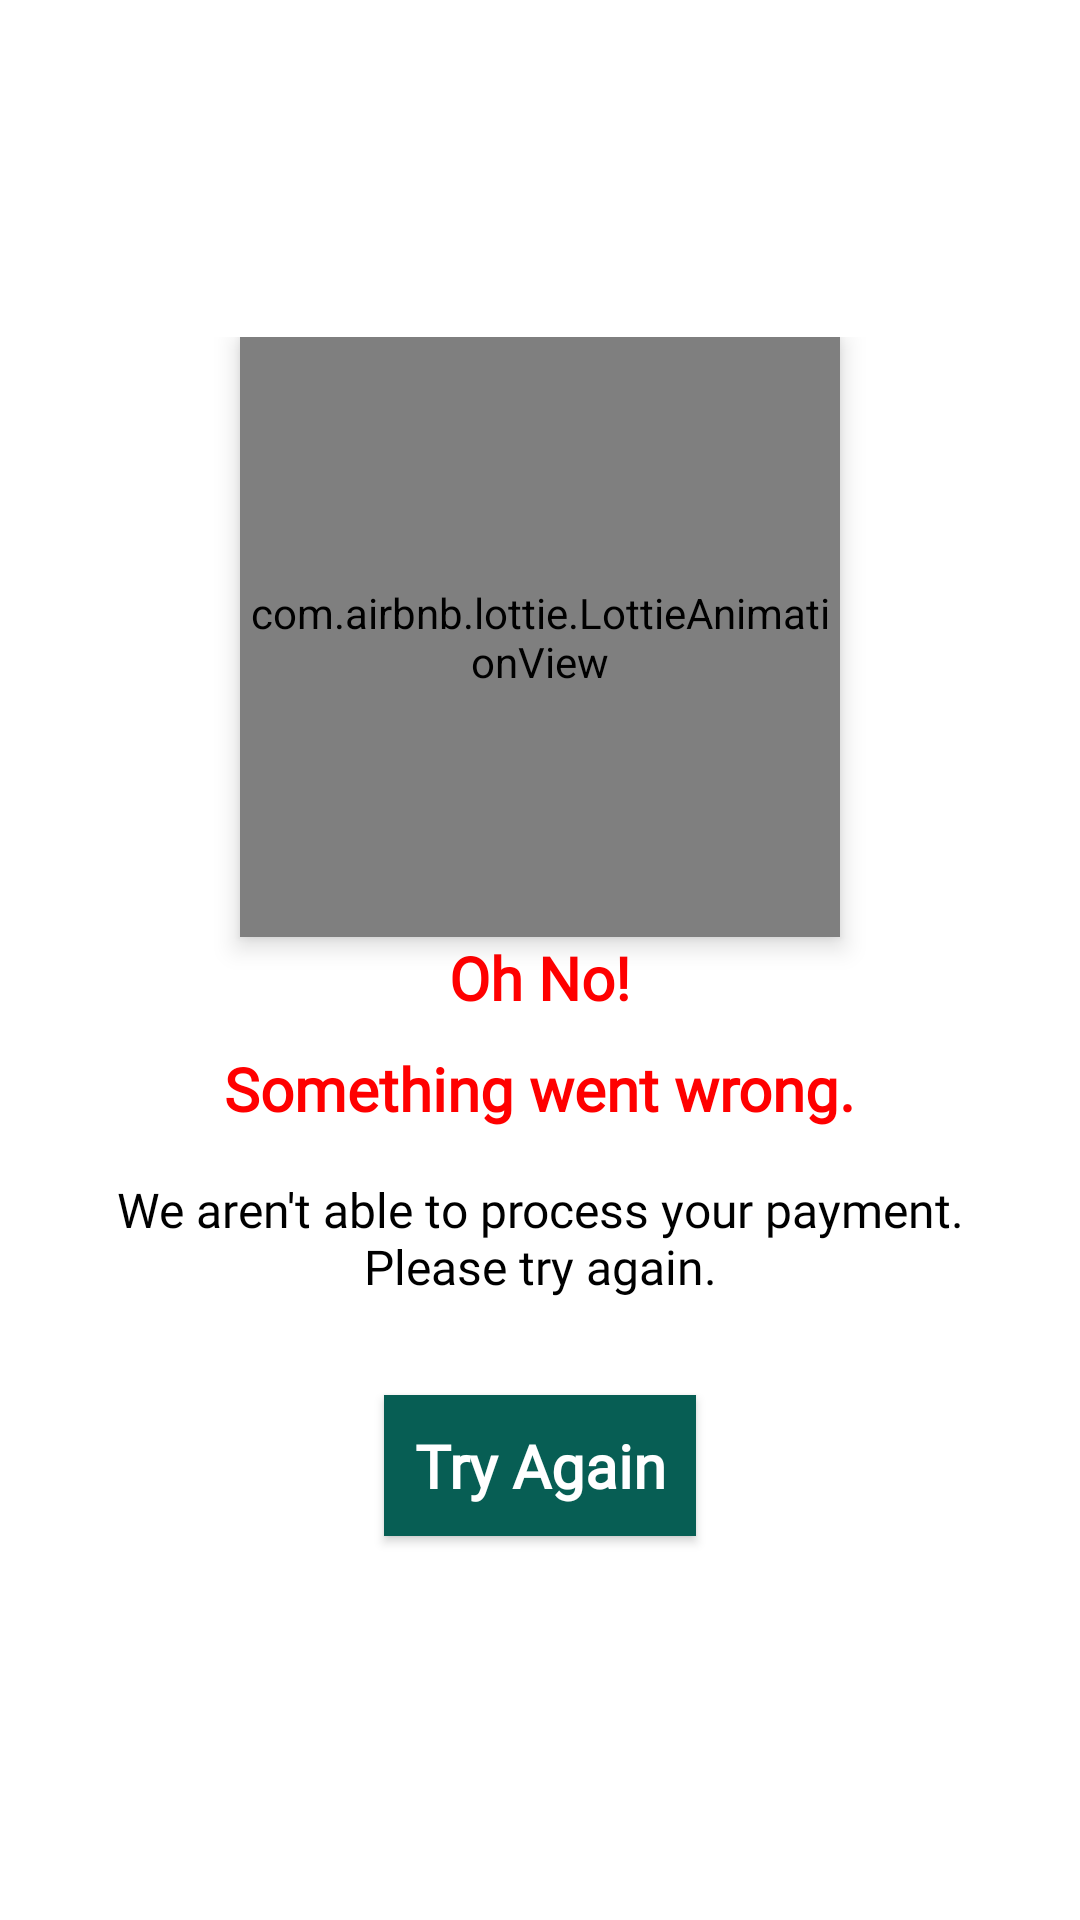

Produce the Android XML layout that renders to this screen, including the resource entries it uses.
<!-- AndroidManifest.xml: application theme Theme.MilkAggregatorApplication -->
<!-- res/layout/dialogfai.xml -->
<?xml version="1.0" encoding="utf-8"?>
<androidx.constraintlayout.widget.ConstraintLayout xmlns:android="http://schemas.android.com/apk/res/android"
    xmlns:app="http://schemas.android.com/apk/res-auto"
    xmlns:tools="http://schemas.android.com/tools"
    android:layout_width="350dp"
    android:layout_height="wrap_content"
    android:background="@drawable/rectangle"

    android:orientation="vertical"
    android:layout_gravity="center"
    android:padding="5dp"
    android:id="@+id/failure">
    <LinearLayout
        android:layout_width="match_parent"
        android:layout_height="wrap_content"
        android:gravity="center"
        android:padding="16dp"
        android:orientation="vertical"
        app:layout_constraintBottom_toBottomOf="parent"
        app:layout_constraintEnd_toEndOf="parent"
        app:layout_constraintStart_toStartOf="parent"
        app:layout_constraintTop_toTopOf="parent"
        tools:ignore="MissingConstraints">

        <com.airbnb.lottie.LottieAnimationView
            android:id="@+id/lottie2"
            android:layout_width="200dp"
            android:layout_height="200dp"
            app:lottie_rawRes="@raw/error1"






            android:elevation="5dp"
            app:lottie_autoPlay="true" />

        <TextView
            android:layout_width="wrap_content"
            android:layout_height="wrap_content"

            android:text="Oh No!"

            android:textColor="#FF0000"
            android:textSize="20dp"
            android:textStyle="bold"
            android:fontFamily="@font/roboto" />

        <TextView
            android:layout_width="wrap_content"
            android:layout_height="wrap_content"

            android:text="Something went wrong."
            android:layout_marginTop="10dp"

            android:textColor="#FF0000"
            android:textSize="20dp"
            android:textStyle="bold"
            android:fontFamily="@font/roboto" />

        <TextView
            android:layout_width="match_parent"
            android:layout_height="wrap_content"
            android:layout_marginTop="16dp"
            android:gravity="center"
            android:text="We aren't able to process your payment. Please try again."
            android:textColor="@color/black"
            android:textSize="16dp"

            android:fontFamily="@font/roboto" />

        <LinearLayout
            android:layout_width="wrap_content"
            android:layout_height="wrap_content"
            android:layout_marginStart="16dp"
            android:layout_marginTop="32dp"
            android:layout_marginEnd="16dp"
            android:elevation="2dp"
            android:layout_marginBottom="16dp"
            android:background="@color/green"


            android:layout_weight="1"
            android:padding="10dp"
            android:gravity="center"
            android:orientation="horizontal"
            app:layout_constraintBottom_toBottomOf="parent"
            app:layout_constraintEnd_toEndOf="parent"
            app:layout_constraintStart_toStartOf="parent"
            app:layout_constraintTop_toBottomOf="@+id/textView2"

            >

            <TextView
                android:layout_width="wrap_content"
                android:layout_height="wrap_content"
                android:id="@+id/statusError"


                android:gravity="center"

                android:text="Try Again"
                android:textColor="@color/white"
                android:textSize="20sp"

                android:textStyle="bold"

                android:fontFamily="@font/roboto" />







        </LinearLayout>


    </LinearLayout>


</androidx.constraintlayout.widget.ConstraintLayout>
<!-- resources referenced by this layout -->
<resources>
  <color name="black">#000000</color>
  <color name="green">#075E54</color>
  <color name="white">#FFFFFF</color>
  <!-- drawable rectangle (drawable) -->
  <?xml version="1.0" encoding="utf-8"?>
  <shape xmlns:android="http://schemas.android.com/apk/res/android"
      android:shape="rectangle">
  
  
  
              <corners android:radius="15dp"
                  />
              <solid android:color="@color/white"/>
  
  
  
  
  
  
  
  
  
  </shape>
  <style name="Theme.MilkAggregatorApplication" parent="Theme.MaterialComponents.Light.NoActionBar">
          
          <item name="colorPrimary">@color/green</item>
          <item name="colorPrimaryVariant">#161516</item>
          <item name="colorOnPrimary">@color/green</item>
          
          <item name="colorSecondary">@color/teal_200</item>
          <item name="colorSecondaryVariant">@color/black</item>
          <item name="colorOnSecondary">@color/black</item>
          
          <item name="android:statusBarColor" tools:targetApi="l">?attr/colorPrimaryVariant</item>
          
  
  
      </style>
  <color name="teal_200">@color/BuyButton</color>
  <color name="BuyButton">#075E54</color>
</resources>
